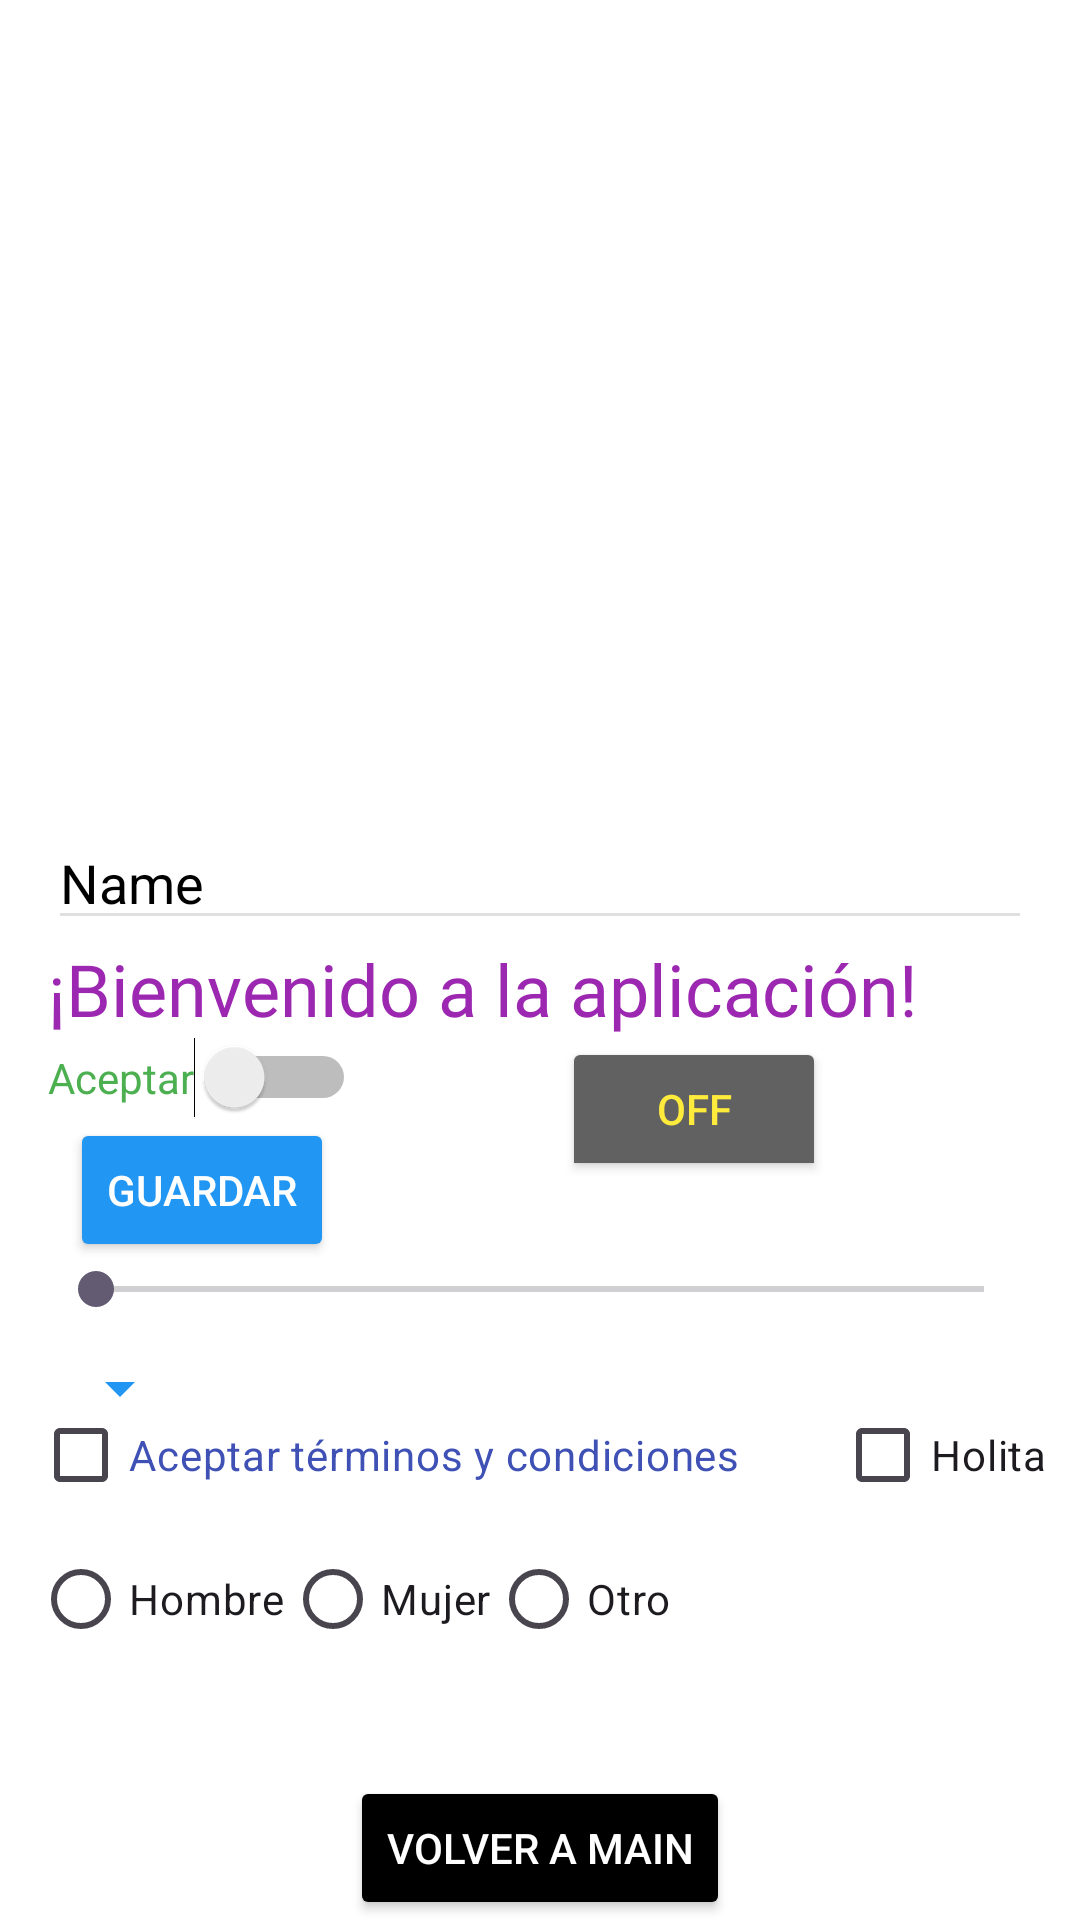

Android layout source for this screen:
<!-- AndroidManifest.xml: application theme Theme.AppFinalPrimeraEva -->
<!-- res/layout/activity_parques.xml -->
<?xml version="1.0" encoding="utf-8"?>
<androidx.constraintlayout.widget.ConstraintLayout xmlns:android="http://schemas.android.com/apk/res/android"
    xmlns:app="http://schemas.android.com/apk/res-auto"
    xmlns:tools="http://schemas.android.com/tools"
    android:id="@+id/mainLayout"
    android:layout_width="match_parent"
    android:layout_height="match_parent"
    android:background="@color/fondo"
    tools:context=".MainActivity">

    <ImageView
        android:id="@+id/imageApp"
        android:layout_width="0dp"
        android:layout_height="256dp"
        android:layout_marginStart="16dp"
        android:layout_marginTop="16dp"
        android:layout_marginEnd="16dp"
        app:layout_constraintEnd_toEndOf="parent"
        app:layout_constraintStart_toStartOf="parent"
        app:layout_constraintTop_toTopOf="parent"
        app:srcCompat="@drawable/appimg" />

    <EditText
        android:id="@+id/editTextName"
        android:layout_width="0dp"
        android:layout_height="wrap_content"
        android:backgroundTint="@color/gris_claro"
        android:ems="10"
        android:imeOptions="flagNavigateNext"
        android:inputType="date"
        android:text="Name"
        android:textColor="@color/negro"
        app:layout_constraintEnd_toEndOf="@+id/imageApp"
        app:layout_constraintStart_toStartOf="@+id/imageApp"
        app:layout_constraintTop_toBottomOf="@+id/imageApp" />

    <TextView
        android:id="@+id/textViewWelcome"
        android:layout_width="0dp"
        android:layout_height="wrap_content"
        android:fontFamily="@font/neonfont"
        android:text="¡Bienvenido a la aplicación!"
        android:textColor="@color/morado"
        android:textSize="24sp"
        app:layout_constraintEnd_toEndOf="@+id/editTextName"
        app:layout_constraintStart_toStartOf="@+id/editTextName"
        app:layout_constraintTop_toBottomOf="@+id/editTextName" />

    <Switch
        android:id="@+id/switchAcceptTerms"
        android:layout_width="wrap_content"
        android:layout_height="wrap_content"
        android:text="Aceptar"
        android:textColor="@color/verde"
        app:layout_constraintStart_toStartOf="@+id/textViewWelcome"
        app:layout_constraintTop_toBottomOf="@+id/textViewWelcome" />

    <ToggleButton
        android:id="@+id/toggleButtonState"
        android:layout_width="wrap_content"
        android:layout_height="wrap_content"
        android:backgroundTint="@color/gris_oscuro"
        android:text="ToggleButton"
        android:textColor="@color/amarillo"
        app:layout_constraintEnd_toEndOf="@+id/textViewWelcome"
        app:layout_constraintStart_toEndOf="@+id/switchAcceptTerms"
        app:layout_constraintTop_toBottomOf="@+id/textViewWelcome" />

    <Button
        android:id="@+id/buttonSave"
        android:layout_width="wrap_content"
        android:layout_height="wrap_content"
        android:backgroundTint="@color/informacion"
        android:text="GUARDAR"
        android:textColor="@color/blanco"
        app:layout_constraintEnd_toEndOf="@+id/switchAcceptTerms"
        app:layout_constraintStart_toStartOf="@+id/switchAcceptTerms"
        app:layout_constraintTop_toBottomOf="@+id/switchAcceptTerms" />

    <SeekBar
        android:id="@+id/seekBarVolume"
        android:layout_width="0dp"
        android:layout_height="wrap_content"
        app:layout_constraintEnd_toEndOf="@+id/imageApp"
        app:layout_constraintStart_toStartOf="@+id/imageApp"
        app:layout_constraintTop_toBottomOf="@+id/buttonSave" />

    <Spinner
        android:id="@+id/spinnerOptions"
        android:layout_width="wrap_content"
        android:layout_height="48dp"
        android:backgroundTint="@color/azul"
        android:spinnerMode="dropdown"
        app:layout_constraintStart_toStartOf="@+id/seekBarVolume"
        app:layout_constraintTop_toBottomOf="@+id/seekBarVolume" />

    <CheckBox
        android:id="@+id/checkBoxTerms"
        android:layout_width="wrap_content"
        android:layout_height="wrap_content"
        android:text="Aceptar términos y condiciones"
        android:textColor="@color/indigo"
        app:layout_constraintBottom_toTopOf="@+id/radioGroupGender"
        app:layout_constraintStart_toStartOf="@+id/radioGroupGender" />

    <CheckBox
        android:id="@+id/checkBoxGreeting"
        android:layout_width="wrap_content"
        android:layout_height="wrap_content"
        android:buttonTint="@color/rosa"
        android:text="Holita"
        app:layout_constraintBottom_toTopOf="@+id/radioGroupGender"
        app:layout_constraintEnd_toEndOf="@+id/radioGroupGender" />

    <RadioGroup
        android:id="@+id/radioGroupGender"
        android:layout_width="338dp"
        android:layout_height="131dp"
        android:orientation="horizontal"
        app:layout_constraintBottom_toBottomOf="parent"
        app:layout_constraintEnd_toEndOf="parent"
        app:layout_constraintStart_toStartOf="parent">

        <RadioButton
            android:id="@+id/radioButtonMale"
            android:layout_width="wrap_content"
            android:layout_height="wrap_content"
            android:buttonTint="@color/cian"
            android:text="Hombre" />

        <RadioButton
            android:id="@+id/radioButtonFemale"
            android:layout_width="wrap_content"
            android:layout_height="wrap_content"
            android:buttonTint="@color/naranja"
            android:text="Mujer" />

        <RadioButton
            android:id="@+id/radioButtonOther"
            android:layout_width="wrap_content"
            android:layout_height="wrap_content"
            android:buttonTint="@color/marron"
            android:text="Otro" />
    </RadioGroup>

    <Button
        android:id="@+id/buttonBackToMain"
        android:layout_width="wrap_content"
        android:layout_height="wrap_content"
        android:backgroundTint="@color/negro"
        android:text="Volver a Main"
        android:textColor="@color/blanco"
        app:layout_constraintBottom_toBottomOf="@+id/radioGroupGender"
        app:layout_constraintEnd_toEndOf="parent"
        app:layout_constraintStart_toStartOf="parent" />

</androidx.constraintlayout.widget.ConstraintLayout>
<!-- resources referenced by this layout -->
<resources>
  <color name="amarillo">#FFEB3B</color>
  <color name="azul">#2196F3</color>
  <color name="blanco">#FFFFFF</color>
  <color name="cian">#00BCD4</color>
  <color name="fondo">#FFFFFFFF</color>
  <color name="gris_claro">#E0E0E0</color>
  <color name="gris_oscuro">#616161</color>
  <color name="indigo">#3F51B5</color>
  <color name="informacion">#2196F3</color>
  <color name="marron">#795548</color>
  <color name="morado">#9C27B0</color>
  <color name="naranja">#FF9800</color>
  <color name="negro">#000000</color>
  <color name="rosa">#E91E63</color>
  <color name="verde">#4CAF50</color>
  <style name="Theme.AppFinalPrimeraEva" parent="Base.Theme.AppFinalPrimeraEva" />
  <style name="Base.Theme.AppFinalPrimeraEva" parent="Theme.Material3.DayNight.NoActionBar">
          
          
      </style>
</resources>
